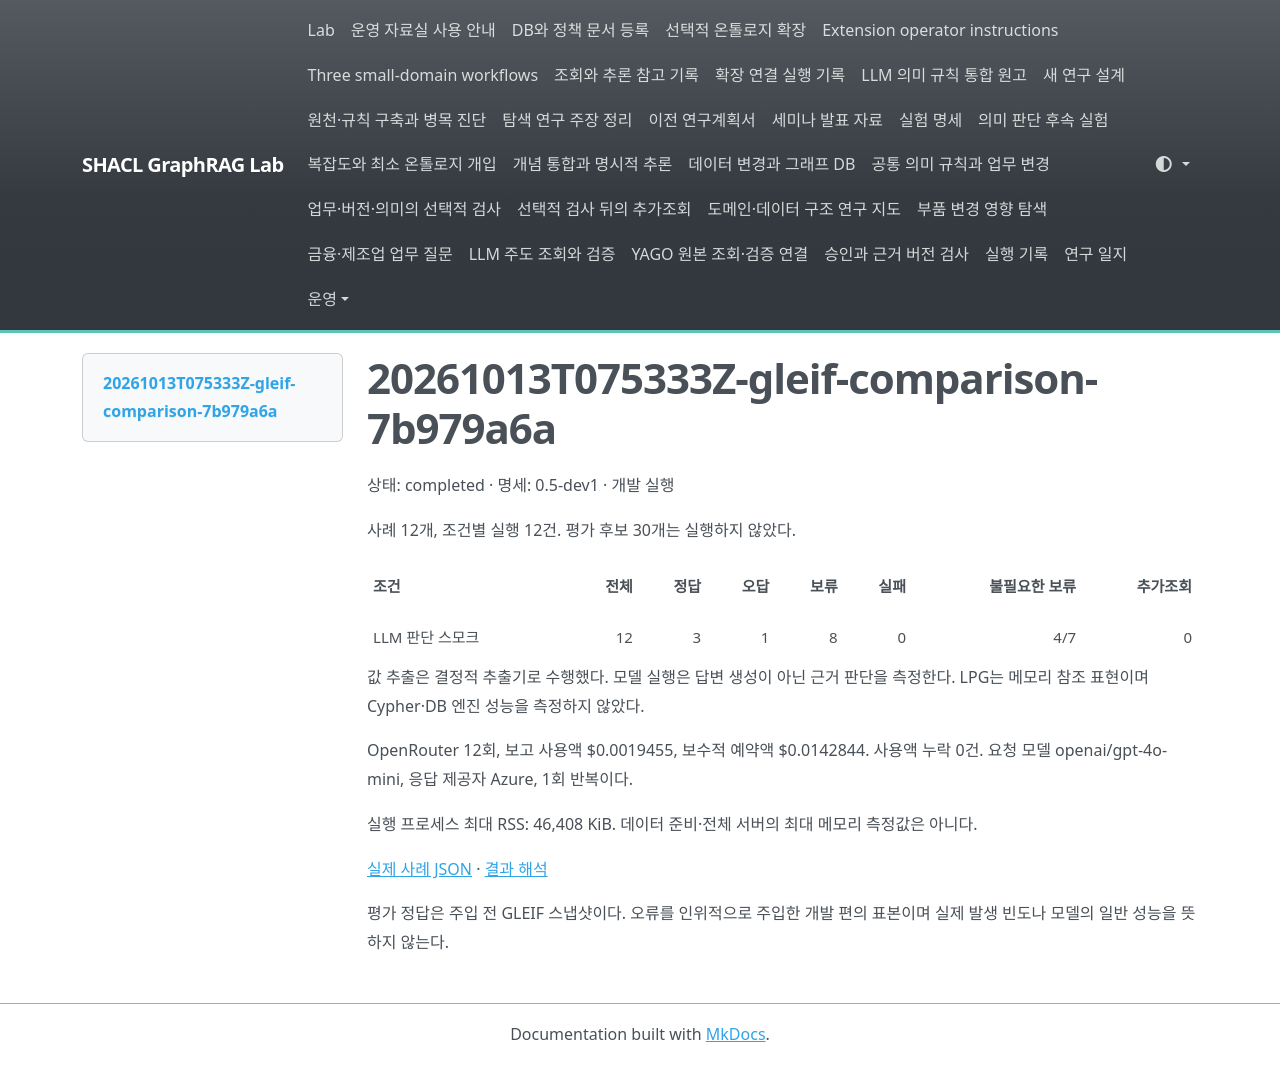

repository: shinysong/shacl-graphrag · page: experiments/records/20261013T075333Z-gleif-comparison-7b979a6a/index.html · generator: mkdocs

# 20261013T075333Z-gleif-comparison-7b979a6a

상태: completed · 명세: 0.5-dev1 · 개발 실행

사례 12개, 조건별 실행 12건. 평가 후보 30개는 실행하지 않았다.

| 조건 | 전체 | 정답 | 오답 | 보류 | 실패 | 불필요한 보류 | 추가조회 |
| --- | ---: | ---: | ---: | ---: | ---: | ---: | ---: |
| LLM 판단 스모크 | 12 | 3 | 1 | 8 | 0 | 4/7 | 0 |

값 추출은 결정적 추출기로 수행했다. 모델 실행은 답변 생성이 아닌 근거 판단을 측정한다. LPG는 메모리 참조 표현이며 Cypher·DB 엔진 성능을 측정하지 않았다.

OpenRouter 12회, 보고 사용액 $0.0019455, 보수적 예약액 $0.0142844. 사용액 누락 0건. 요청 모델 openai/gpt-4o-mini, 응답 제공자 Azure, 1회 반복이다.

실행 프로세스 최대 RSS: 46,408 KiB. 데이터 준비·전체 서버의 최대 메모리 측정값은 아니다.

[실제 사례 JSON](20261013-gleif-comparison-samples.json) · [결과 해석](../../journal/2026-10-13-gleif-comparison-development.md)

평가 정답은 주입 전 GLEIF 스냅샷이다. 오류를 인위적으로 주입한 개발 편의 표본이며 실제 발생 빈도나 모델의 일반 성능을 뜻하지 않는다.
